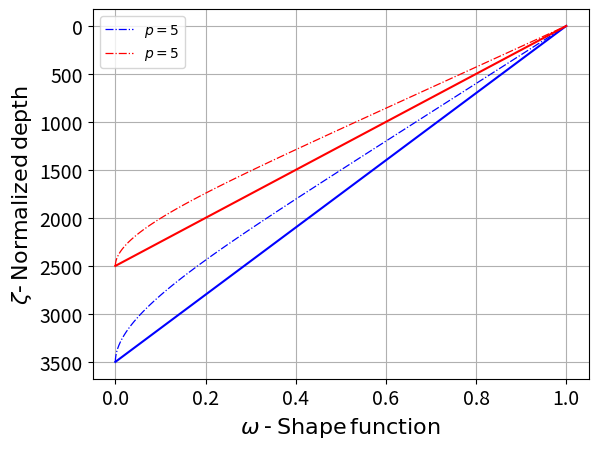

Python code for this plot:
#!/usr/bin/python
# -*- coding: cp1252 -*-
#
#Ce script lit un fichier csv
#et trace les valeurs
#

#Bibliotheques
import os, csv, math
import matplotlib.pyplot as plt
import numpy as np
import matplotlib.font_manager as font_manager
axis_font = { 'size':'18'}

zeta = np.linspace(0.,1., 101)
p3=5.
omega3=np.zeros(len(zeta))

i=0
for z in zeta:
	omega3[i]=1-(p3+2)/(p3+1)*(1-zeta[i])+1/(p3+1)*(1-zeta[i])**(p3+2)
	i=i+1
H1=3500
H2=2500
Z1=(1-zeta)*H1
Z2=(1-zeta)*H2
#######################################################################
#Affichage du graphique

fig = plt.figure()
plt.grid()

#plt.plot(omega1,1-zeta,'k', linewidth=0.9, label="$p=1$")
#plt.plot(omega2,1-zeta,'k--', linewidth=0.9, label="$p=2.5$")
plt.plot(omega3,Z1,'b-.', linewidth=0.9, label="$p=5$")
plt.plot(omega3,Z2,'r-.', linewidth=0.9, label="$p=5$")
plt.plot([1,0],[0,H1],c='b')
plt.plot([1,0],[0,H2],c='r')
#plt.plot(omega4,1-zeta,'k:', linewidth=0.9, label="$p=10$")
plt.legend(loc=2)
plt.tick_params(labelsize=14)
plt.xlabel('$\omega$ - $\mathrm{Shape\,function}$', fontsize=16)
plt.ylabel("$\zeta $- $\mathrm{Normalized\,depth}$", fontsize=16)
#plt.xlim(0.0,1.0)
#plt.ylim(0.0,1.0)
ax = plt.gca()
ax.invert_yaxis()
plt.show()

